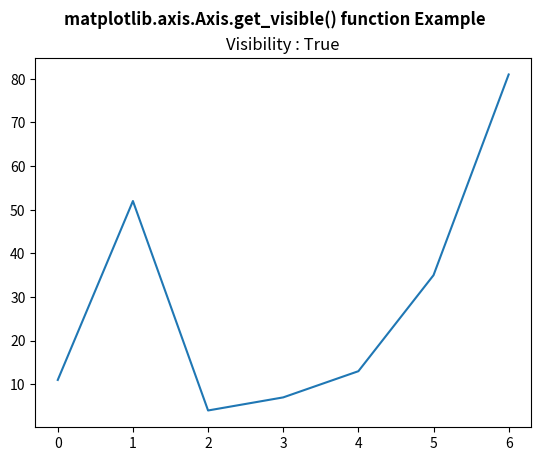

Write the Python code that produced this figure.
# Implementation of matplotlib function
from matplotlib.axis import Axis
import matplotlib.pyplot as plt
from mpl_toolkits.axisartist.axislines import Subplot

fig, ax = plt.subplots()

ax.plot([11, 52, 4, 7, 13, 35, 81])

ax.set_title("Visibility : " + str(Axis.get_visible(ax)))

fig.suptitle('matplotlib.axis.Axis.get_visible() \
function Example\n', fontweight="bold")

plt.show()
